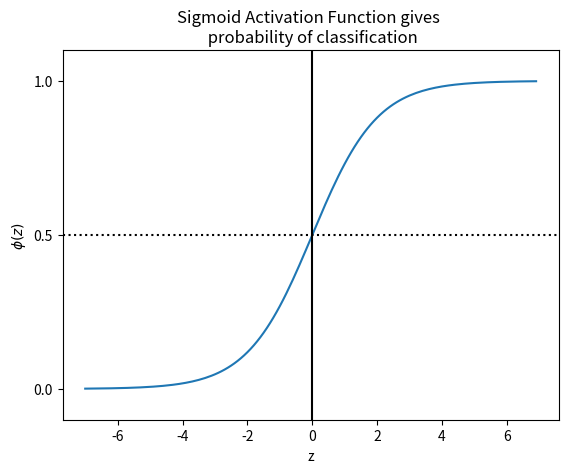

Here is the Python script that generated this plot:
# -*- coding: utf-8 -*-
"""
In this script, I explore the modelling of discrete classes and their correspo-
nding probabilities using the Logistic Regression  algorithm. Note that this 
algortihm is used for classification and not regression fitting.

So far, we have seen the Heaviside (constant with jump discontinuity) and the 
linear activation function. Logistic regression or logit uses a sigmoid functi-
on which looks linear close to the center and become more constant as we appro-
ach positive/negative infinities. 

Moreover, mathematically, we see that maximizing the likelihood function leads
to minimizing the cost function from the adaline algorithm.

"""

# import libraries
import matplotlib.pyplot as plt
import numpy as np

# plot of the sigmoid function
# create sigmoid method
def sigmoid(z):
    return 1.0 / (1.0 + np.exp(-z))
    
# points from range -7 to 7
z = np.arange(-7, 7, 0.1)

# sigmoid activation function
phi_z = sigmoid(z)

# plot of function
plt.plot(z, phi_z)    
plt.axvline(0.0, color = 'k')
plt.axhspan(0.0, 1.0, facecolor='1.0', alpha=1.0, ls='dotted')
plt.axhline(y=0.5, ls='dotted', color='k')
plt.yticks([0.0, 0.5, 1.0])
plt.ylim([-0.1, 1.1])
plt.xlabel('z')
plt.ylabel('$\phi (z)$')
plt.title('Sigmoid Activation Function gives \n probability of classification')
plt.savefig('SigmoidActivation.png')
plt.clf()
